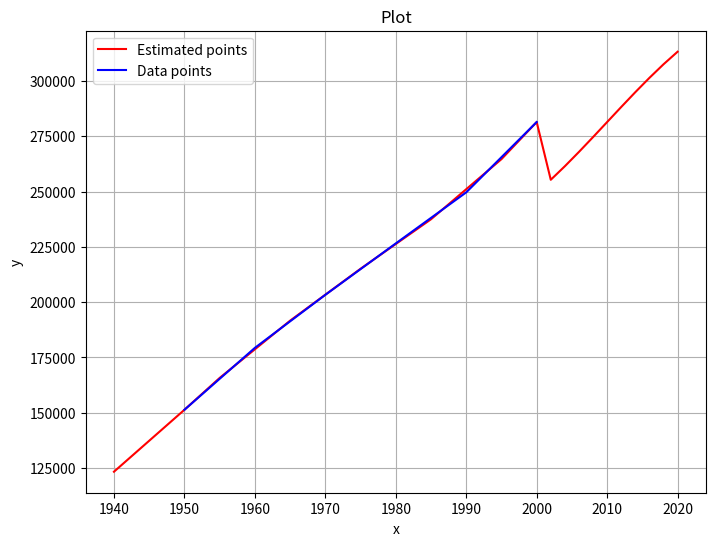

Reproduce this figure in Python.
import numpy as np
import matplotlib.pyplot as plt


def plot_points_and_points(points_1=None, points_2=None):
    """
    Plot points and/or a given function over the x-axis range determined by the points.

    Parameters:
    points (list of tuples): List of (x, y) points to be plotted.
    func (function): The function to plot.
    """
    plt.figure(figsize=(8, 6))

    if points_2:
        x_values = [point[0] for point in points_2]
        y_values = [point[1] for point in points_2]
        plt.plot(
            x_values, y_values, "r-", label="Estimated points"
        )  # Use 'b-' for blue line

        # Determine x-axis range based on points
        x_min = min(x_values)
        x_max = max(x_values)
        x_range = (x_min, x_max)

    # Plot points if provided
    if points_1:
        x_values = [point[0] for point in points_1]
        y_values = [point[1] for point in points_1]
        plt.plot(
            x_values, y_values, "b-", label="Data points"
        )  # Use 'b-' for blue line

        # Determine x-axis range based on points
        x_min = min(x_values)
        x_max = max(x_values)
        x_range = (x_min, x_max)

    # Add title and labels
    plt.title("Plot")
    plt.xlabel("x")
    plt.ylabel("y")

    # Add a legend
    plt.legend()

    # Show grid
    plt.grid(True)

    # Display the plot
    plt.show()


def natural_cubic_spline():
    a = [f_[i] for i in range(n + 1)]
    b = [0.0 for _ in range(n + 1)]
    c = [0.0 for _ in range(n + 1)]
    d = [0.0 for _ in range(n + 1)]
    h = [0.0 for _ in range(n + 1)]
    alpha = [0.0 for _ in range(n + 1)]
    l = [0.0 for _ in range(n + 1)]
    u = [0.0 for _ in range(n + 1)]
    z = [0.0 for _ in range(n + 1)]

    for i in range(n):
        h[i] = x_[i + 1] - x_[i]

    for i in range(1, n):
        alpha[i] = 3 * (a[i + 1] - a[i]) / h[i] - 3 * (a[i] - a[i - 1]) / h[i - 1]

    l[0] = 1

    for i in range(1, n):
        l[i] = 2 * (x_[i + 1] - x_[i - 1]) - h[i - 1] * u[i - 1]
        u[i] = h[i] / l[i]
        z[i] = (alpha[i] - h[i - 1] * z[i - 1]) / l[i]

    l[n] = 1
    z[n] = 0
    c[n] = 0

    for j in range(n - 1, -1, -1):
        c[j] = z[j] - u[j] * c[j + 1]
        b[j] = (a[j + 1] - a[j]) / h[j] - h[j] * (c[j + 1] + 2 * c[j]) / 3
        d[j] = (c[j + 1] - c[j]) / (3 * h[j])

    res = [(a[j], b[j], c[j], d[j]) for j in range(n)]
    print("The cubic polynomials is calculated with:")
    for i, cubic_polynomial in enumerate(res):
        print(f"(a_{i}, b_{i}, c_{i}, d_{i}) = {cubic_polynomial}")
    return res


def S(x):
    if x < x_[0]:
        piece = pieces[0]
        return (
            piece[0]
            + piece[1] * (x - x_[0])
            + piece[2] * (x - x_[0]) ** 2
            + piece[3] * (x - x_[0]) ** 3
        )
    elif x > x_[-1]:
        piece = pieces[-1]
        return (
            piece[0]
            + piece[1] * (x - x_[-1])
            + piece[2] * (x - x_[-1]) ** 2
            + piece[3] * (x - x_[-1]) ** 3
        )
    for i, piece in enumerate(pieces):
        if x >= x_[i] and x <= x_[i + 1]:
            return (
                piece[0]
                + piece[1] * (x - x_[i])
                + piece[2] * (x - x_[i]) ** 2
                + piece[3] * (x - x_[i]) ** 3
            )


x_ = np.array([1950, 1960, 1970, 1980, 1990, 2000], np.float64)
f_ = np.array([151326, 179323, 203302, 226542, 249633, 281422], np.float64)
n = len(x_) - 1
pieces = natural_cubic_spline()

x_to_approx = [1940, 1950, 1955, 1965, 1975, 1985, 1995, 2000, 2002, 2004, 2006, 2008, 2010, 2012, 2014, 2016, 2018, 2020]
estimated_points = [(x, S(x)) for x in x_to_approx]

print("\nRandom points estimated with Natural Cubic Spline")
for point in estimated_points:
    print(point)

print("\nResult for approximating population of the US:")
for point in estimated_points:
    if point[0] in [1940, 1975, 2020]:
        print(f"There will be {int(point[1]) * 1000:,} people in {point[0]}")

print("\nThe reported population of the US in 1975 is 216 million people")
print("==> Good approximation")
print("The reported population of the US in 2020 is 329,5 million people")
print("==> Good approximation")

plot_points_and_points(list(zip(x_, f_)), estimated_points)
